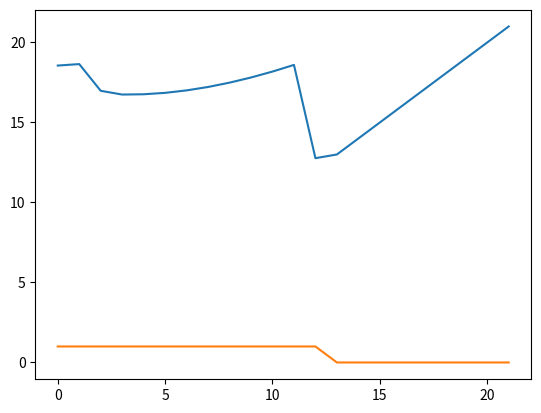
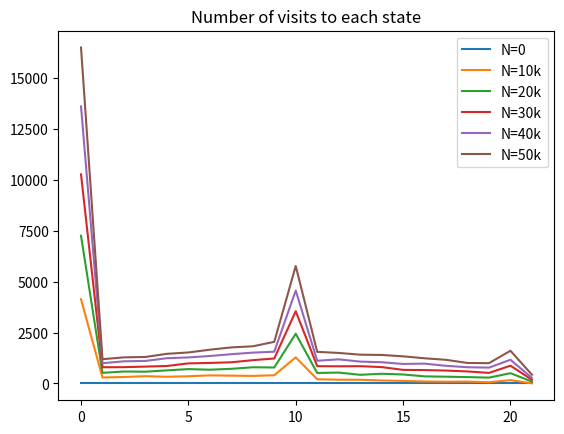
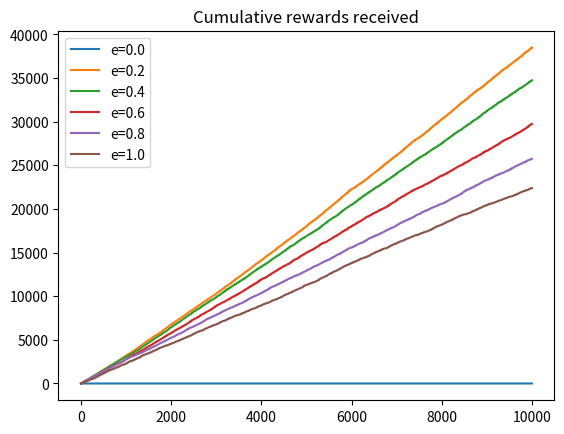
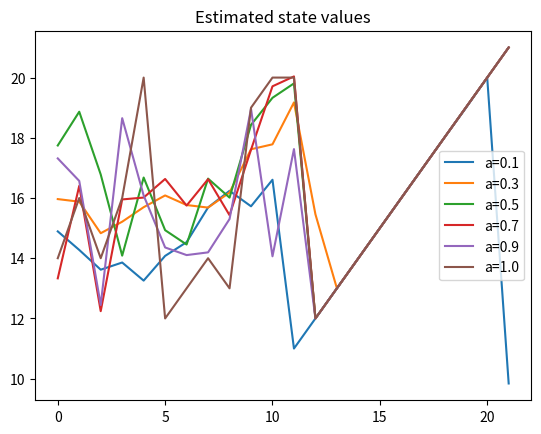

The script that saved these images, in order:
#!/usr/bin/env python
# coding: utf-8

# In[4]:


from typing import Tuple
import numpy as np
import numpy.typing as npt
import matplotlib.pyplot as plt
import random

"""
WRITE THIS FUNCTION
"""
def value_iteration(
    V0: npt.NDArray, 
    lr: float, 
    gamma:float, 
    epsilon: float=1e-12
    ) -> npt.NDArray:
    while True:
      update_V = np.zeros(V0.size)
      for i in range(0, V0.size):
        prob = transition_draw(i)
        card = 1
        draw = 0
        for p in prob:
          if i+card <= 21:
            draw += p * (lr + gamma * V0[i+card])
            card += 1
          else:
            draw += p * (lr + gamma * 0)
        stop = i
        update_V[i] = max(draw, stop)
      diff = max(np.absolute(update_V - V0))
      if diff < epsilon:
        return V0
      V0 = update_V


def transition_draw(s):
  if s <= 12:
    return [1/13]*9 + [4/13]
  else:
    return [1/13]*(21 - s) + [(s - 8)/13]





# In[12]:


"""
WRITE THIS FUNCTION
"""
def value_to_policy(V: npt.NDArray, lr: float, gamma: float) -> npt.NDArray:
  policy = np.zeros(V.size)
  for i in range(0, V.size):
    prob = transition_draw(i)
    draw = 0
    card = 1
    for p in prob:
      if i + card <= 21:
        draw += p * (lr + gamma * V[i + card])
        card += 1
      else:
        draw += p * (lr + gamma * 0)
    stop = i
    if draw > stop:
      policy[i] = 1
  
  return policy


# In[13]:


def draw() -> int:
  probs = 1/13*np.ones(10)
  probs[-1] *= 4
  return np.random.choice(np.arange(1,11), p=probs)

def epsilon_greedy (epsilon, Q, state):
  num = random.random()
  if Q[state][0] < Q[state][1]:
    min = 0
    max = 1
  else:
    min = 1
    max = 0
  if num < epsilon: #explore
    return np.random.randint(2)
  else: #exploit
    return max

"""
WRITE THIS FUNCTION
"""
def Qlearn(
    Q0: npt.NDArray, 
    lr: float, 
    gamma: float, 
    alpha: float, 
    epsilon: float, 
    N: int
    ) -> Tuple[npt.NDArray, npt.NDArray]:
  record = np.zeros((N,3))
  state = 0
  for i in range(0, N):
    action = epsilon_greedy(epsilon, Q0, state)
    if action == 0:
      r = state
      target = r
      successor = 0
    elif action == 1:
      r = lr
      successor = state + draw()
      if successor <= 21:
        target = r + gamma * max(Q0[successor][0], Q0[successor][1])
      else:
        target = r
    record[i][0] = state
    record[i][1] = action
    record[i][2] = r
    Q0[state, action] = Q0[state, action] + alpha * (target - Q0[state][action])
    if successor > 21 or action == 0:
      state = 0
    else:
      state = successor

  
  return Q0, record


# In[14]:


def RL_analysis():
  lr, gamma, alpha, epsilon, N = 0, 1, 0.1, 0.1, 10000
  visits = np.zeros((22,6))
  rewards = np.zeros((N,6))
  values = np.zeros((22,6))

  for i in range(6):
    _, record = Qlearn(np.zeros((22,2)), lr, gamma, alpha, epsilon, 10000*i)
    vals, counts = np.unique(record[:,0], return_counts=True)
    visits[vals.astype(int),i] = counts
    _, record = Qlearn(np.zeros((22,2)), lr, gamma, alpha, 0.2*i, N)
    rewards[:,i] = record[:,2]
    vals, _ = Qlearn(np.zeros((22,2)), lr, gamma, min(0.2*i+0.1,1), epsilon, N)
    values[:,i] = np.max(vals, axis=1)

  plt.figure()
  plt.plot(visits)
  plt.legend(['N=0', 'N=10k', 'N=20k', 'N=30k' ,'N=40k', 'N=50k'])
  plt.title('Number of visits to each state')
  plt.show()

  plt.figure()
  plt.plot(np.cumsum(rewards, axis=0))
  plt.legend(['e=0.0', 'e=0.2', 'e=0.4' ,'e=0.6', 'e=0.8', 'e=1.0'])
  plt.title('Cumulative rewards received')
  plt.show()

  plt.figure()
  plt.plot(values)
  plt.legend(['a=0.1' ,'a=0.3', 'a=0.5', 'a=0.7', 'a=0.9', 'a=1.0'])
  plt.title('Estimated state values');
  plt.show()




if __name__ == "__main__":

  v = np.zeros(22)
  rl = 1
  gamma = 1
  V_optimal = value_iteration(v, rl, gamma)
  print(V_optimal)
  policy = value_to_policy(V_optimal, rl, gamma)
  print(policy)
  plt.plot(V_optimal)
  plt.show()
  plt.plot(policy)
  plt.show()

  RL_analysis()
